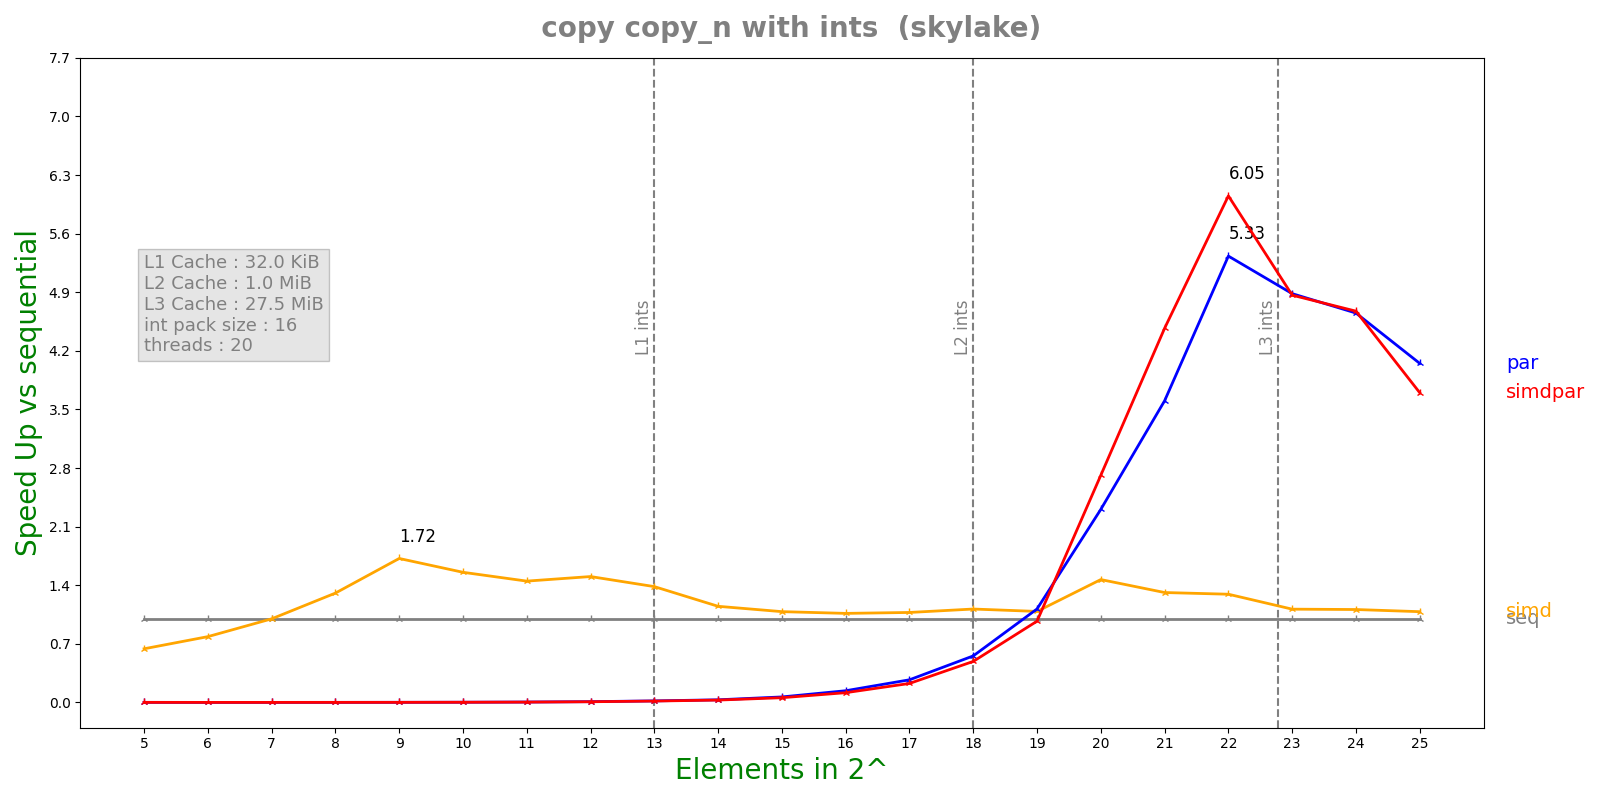

Source data for this figure (header and first rows):
n, lane, threads, seq, simd, par, simdpar
5, 16, 20, 6.952e-08, 1.085e-07, 8.69992e-05, 8.83656e-05
6, 16, 20, 8.36e-08, 1.0638e-07, 0.0002019, 0.000214
7, 16, 20, 1.0564e-07, 1.058e-07, 0.0002015, 0.0002232
8, 16, 20, 1.5716e-07, 1.2032e-07, 0.0002067, 0.0002206
9, 16, 20, 2.5756e-07, 1.4978e-07, 0.0002019, 0.0002207
10, 16, 20, 4.91417e-07, 3.1612e-07, 0.000208, 0.0002201
11, 16, 20, 9.36583e-07, 6.4628e-07, 0.0002028, 0.0002322
12, 16, 20, 1.90867e-06, 1.26936e-06, 0.0002098, 0.0002342
13, 16, 20, 3.93183e-06, 2.842e-06, 0.0002146, 0.0002393
14, 16, 20, 7.14108e-06, 6.2192e-06, 0.0002274, 0.0002536
15, 16, 20, 1.43025e-05, 1.31883e-05, 0.000218, 0.0002535
16, 16, 20, 3.08833e-05, 2.90334e-05, 0.0002212, 0.0002653
17, 16, 20, 5.68013e-05, 5.2853e-05, 0.0002101, 0.0002505
18, 16, 20, 0.0001234, 0.0001106, 0.0002221, 0.0002519
19, 16, 20, 0.0002475, 0.0002277, 0.0002217, 0.000255
20, 16, 20, 0.0006942, 0.000473, 0.000301, 0.0002558
21, 16, 20, 0.001189, 0.0009059, 0.00033, 0.0002661
22, 16, 20, 0.002465, 0.001907, 0.0004624, 0.0004074
23, 16, 20, 0.005244, 0.004706, 0.001074, 0.001078
24, 16, 20, 0.01126, 0.01014, 0.00242, 0.002408
25, 16, 20, 0.02315, 0.02135, 0.005716, 0.006257
